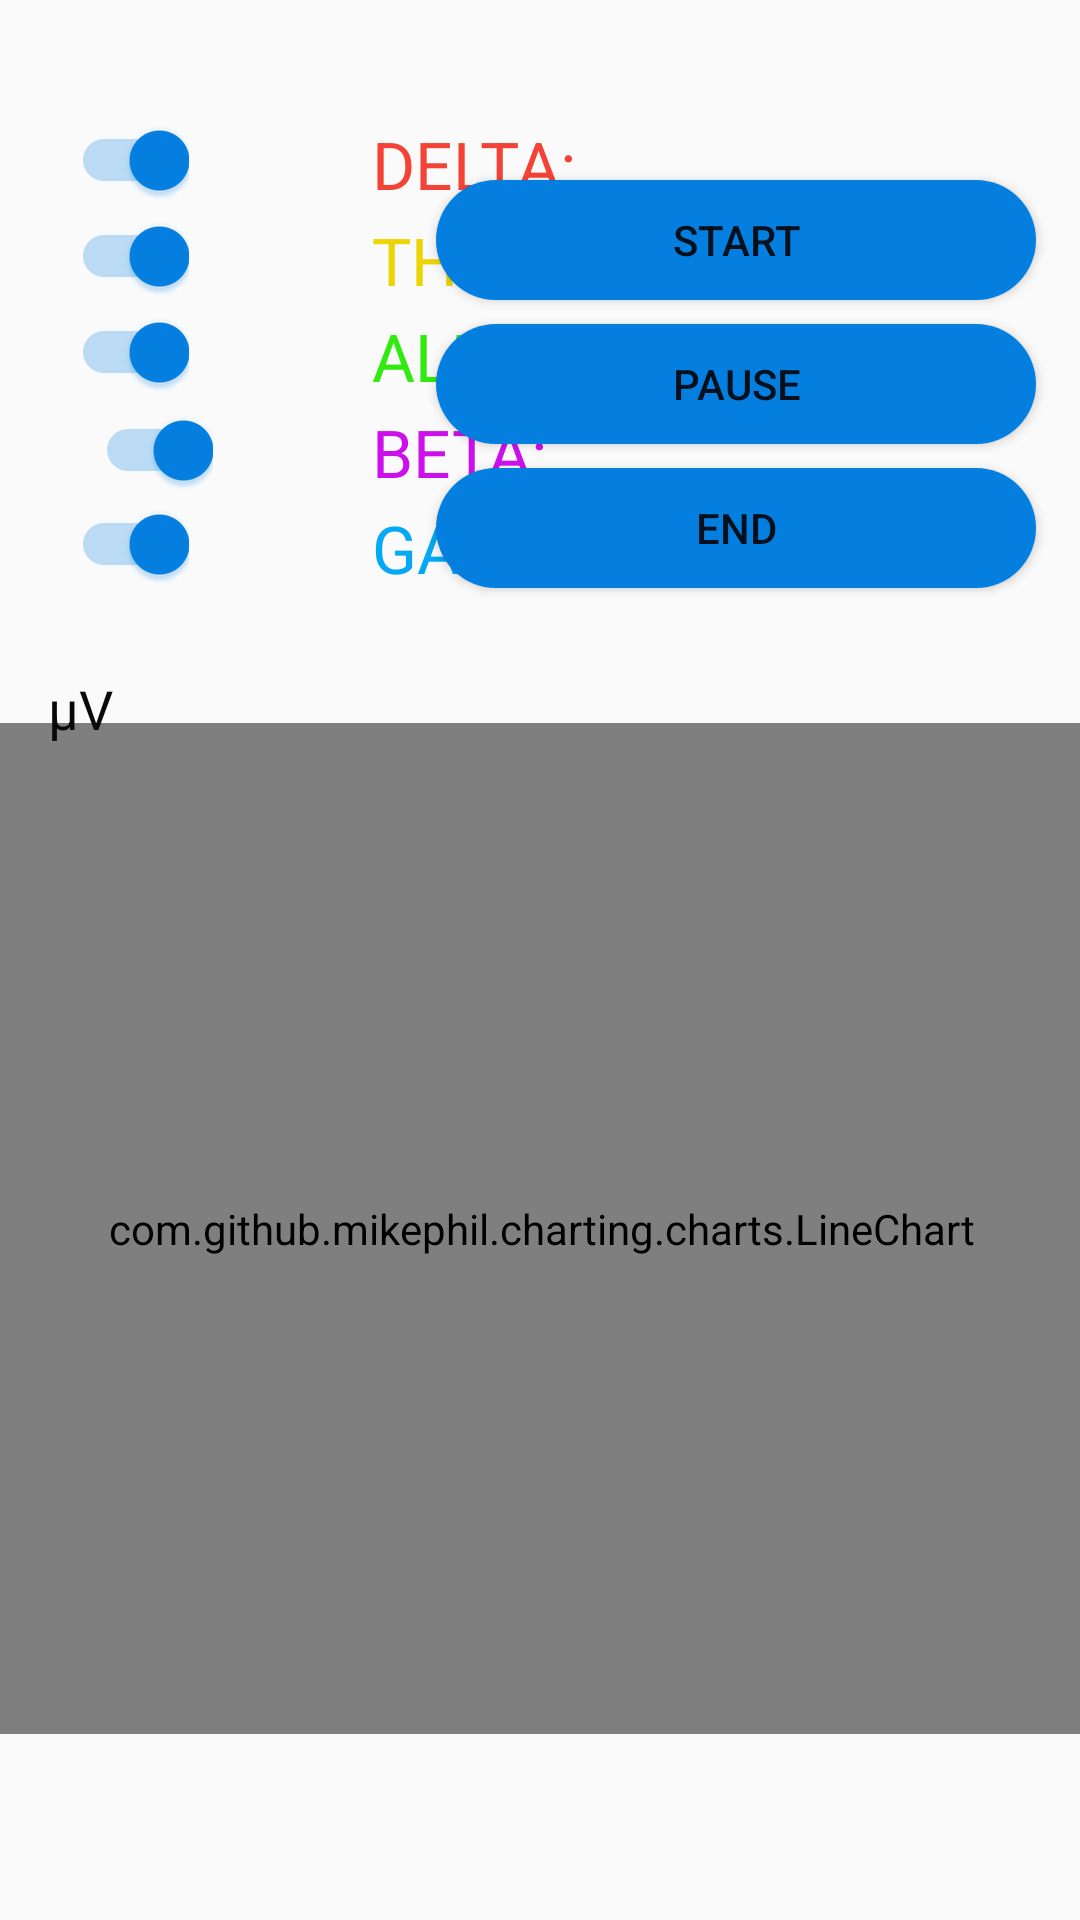

Here is an Android app screen rendered from its layout file. Give the layout XML and the strings, colors and styles it references.
<!-- AndroidManifest.xml: application theme Theme.AppCompat.Light -->
<!-- res/layout/fragment_muse.xml -->
<?xml version="1.0" encoding="utf-8"?>
<androidx.constraintlayout.widget.ConstraintLayout xmlns:android="http://schemas.android.com/apk/res/android"
    xmlns:app="http://schemas.android.com/apk/res-auto"
    xmlns:tools="http://schemas.android.com/tools"
    android:layout_width="match_parent"
    android:layout_height="match_parent"
    tools:context=".Fragments.MuseFragment">

    <com.github.mikephil.charting.charts.LineChart
        android:id="@+id/chart1"
        android:layout_width="822dp"
        android:layout_height="337dp"
        app:layout_constraintBottom_toBottomOf="parent"
        app:layout_constraintEnd_toEndOf="parent"
        app:layout_constraintStart_toStartOf="parent"
        app:layout_constraintTop_toTopOf="parent"
        app:layout_constraintVertical_bias="0.795"
        app:layout_constraintHorizontal_bias="0.5"/>

    <TextView
        android:id="@+id/textView_theta"
        android:layout_width="wrap_content"
        android:layout_height="wrap_content"
        android:layout_marginStart="124dp"
        android:layout_marginTop="72dp"
        android:text="THETA:"
        android:textColor="#ECD405"
        android:textSize="22sp"
        app:layout_constraintStart_toStartOf="parent"
        app:layout_constraintTop_toTopOf="parent" />

    <Switch
        android:id="@+id/alphaSwitch"
        android:layout_width="wrap_content"
        android:layout_height="wrap_content"
        android:layout_marginTop="104dp"
        app:layout_constraintEnd_toEndOf="parent"
        app:layout_constraintHorizontal_bias="0.074"
        app:layout_constraintStart_toStartOf="parent"
        app:layout_constraintTop_toTopOf="parent"
        android:checked="true"
        style="@style/ColorSwitch"
        android:thumbTint="@color/tab_text_color"/>

    <TextView
        android:id="@+id/textView_alpha"
        android:layout_width="wrap_content"
        android:layout_height="wrap_content"
        android:layout_marginStart="124dp"
        android:layout_marginTop="104dp"
        android:text="ALPHA:"
        android:textColor="#31EA10"
        android:textSize="22sp"

        app:layout_constraintStart_toStartOf="parent"
        app:layout_constraintTop_toTopOf="parent" />

    <Switch
        android:id="@+id/thetaSwitch"
        android:layout_width="wrap_content"
        android:layout_height="wrap_content"
        android:layout_marginTop="72dp"
        app:layout_constraintEnd_toEndOf="parent"
        app:layout_constraintHorizontal_bias="0.074"
        app:layout_constraintStart_toStartOf="parent"
        app:layout_constraintTop_toTopOf="parent"
        android:checked="true"
        style="@style/ColorSwitch"
        android:thumbTint="@color/tab_text_color"/>

    <Switch
        android:id="@+id/deltaSwitch"
        android:layout_width="wrap_content"
        android:layout_height="wrap_content"
        android:layout_marginTop="40dp"
        app:layout_constraintEnd_toEndOf="parent"
        app:layout_constraintHorizontal_bias="0.074"
        app:layout_constraintStart_toStartOf="parent"
        app:layout_constraintTop_toTopOf="parent"
        android:checked="true"
        style="@style/ColorSwitch"
        android:thumbTint="@color/tab_text_color"/>

    <TextView
        android:id="@+id/textView_beta"
        android:layout_width="wrap_content"
        android:layout_height="wrap_content"
        android:layout_marginStart="124dp"
        android:layout_marginTop="136dp"
        android:text="BETA:"
        android:textColor="#CC10EC"
        android:textSize="22sp"
        app:layout_constraintStart_toStartOf="parent"
        app:layout_constraintTop_toTopOf="parent" />

    <Switch
        android:id="@+id/gammaSwitch"
        android:layout_width="wrap_content"
        android:layout_height="wrap_content"
        android:layout_marginTop="168dp"
        app:layout_constraintEnd_toEndOf="parent"
        app:layout_constraintHorizontal_bias="0.074"
        app:layout_constraintStart_toStartOf="parent"
        app:layout_constraintTop_toTopOf="parent"
        android:checked="true"
        style="@style/ColorSwitch"
        android:thumbTint="@color/tab_text_color"/>

    <Switch
        android:id="@+id/betaSwitch"
        android:layout_width="48dp"
        android:layout_height="28dp"
        android:layout_marginTop="136dp"
        app:layout_constraintEnd_toEndOf="parent"
        app:layout_constraintHorizontal_bias="0.074"
        app:layout_constraintStart_toStartOf="parent"
        app:layout_constraintTop_toTopOf="parent"
        android:checked="true"
        style="@style/ColorSwitch"
        android:thumbTint="@color/tab_text_color"/>

    <TextView
        android:id="@+id/textView_delta"
        android:layout_width="wrap_content"
        android:layout_height="wrap_content"
        android:layout_marginStart="124dp"
        android:layout_marginTop="40dp"
        android:text="DELTA:"
        android:textColor="#F44336"
        android:textSize="22sp"
        app:layout_constraintStart_toStartOf="parent"
        app:layout_constraintTop_toTopOf="parent" />

    <TextView
        android:id="@+id/textView_gamma"
        android:layout_width="wrap_content"
        android:layout_height="wrap_content"
        android:layout_marginStart="124dp"
        android:layout_marginTop="168dp"
        android:text="GAMMA:"
        android:textColor="#03A9F4"
        android:textSize="22sp"
        app:layout_constraintStart_toStartOf="parent"
        app:layout_constraintTop_toTopOf="parent" />

    <Button
        android:id="@+id/btnEnd"
        android:layout_width="200dp"
        android:layout_height="40dp"
        android:layout_marginTop="156dp"
        android:background="@drawable/button_design"
        android:text="END"
        app:layout_constraintEnd_toEndOf="parent"
        app:layout_constraintHorizontal_bias="0.908"
        app:layout_constraintStart_toStartOf="parent"
        app:layout_constraintTop_toTopOf="parent" />

    <Button
        android:id="@+id/btnPause"
        android:layout_width="200dp"
        android:layout_height="40dp"
        android:layout_marginTop="108dp"
        android:background="@drawable/button_design"
        android:text="PAUSE"
        app:layout_constraintEnd_toEndOf="parent"
        app:layout_constraintHorizontal_bias="0.908"
        app:layout_constraintStart_toStartOf="parent"
        app:layout_constraintTop_toTopOf="parent" />

    <Button
        android:id="@+id/btnStart"
        android:layout_width="200dp"
        android:layout_height="40dp"
        android:layout_marginTop="60dp"
        android:background="@drawable/button_design"
        android:text="START"
        app:layout_constraintEnd_toEndOf="parent"
        app:layout_constraintHorizontal_bias="0.908"
        app:layout_constraintStart_toStartOf="parent"
        app:layout_constraintTop_toTopOf="parent" />

    <TextView
        android:id="@+id/unidades_graf"
        android:layout_width="25dp"
        android:layout_height="23dp"
        android:text="µV"
        android:textColor="#090909"
        android:textSize="18sp"
        app:layout_constraintBottom_toBottomOf="parent"
        app:layout_constraintEnd_toEndOf="parent"
        app:layout_constraintHorizontal_bias="0.048"
        app:layout_constraintStart_toStartOf="parent"
        app:layout_constraintTop_toTopOf="parent"
        app:layout_constraintVertical_bias="0.363" />

</androidx.constraintlayout.widget.ConstraintLayout>
<!-- resources referenced by this layout -->
<resources>
  <color name="tab_text_color">#057FDF</color>
  <!-- drawable button_design (drawable) -->
  <?xml version="1.0" encoding="utf-8"?>
  <shape xmlns:android="http://schemas.android.com/apk/res/android">
  
      <solid android:color="@color/tab_text_color"/>
      <corners android:radius="20dp"/>
  </shape>
  <style name="ColorSwitch" parent="Widget.AppCompat.CompoundButton.Switch">
          <item name="android:trackTint">@color/tab_text_color</item>
      </style>
</resources>
